Labelled photos from "cats_and_dogs_resized", an image-classification folder in eminet666/eminet_IA. The possible labels are: cats, dogs.

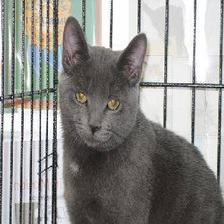
Label: cats

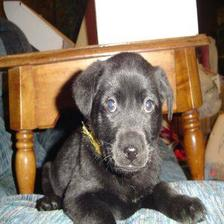
Label: dogs

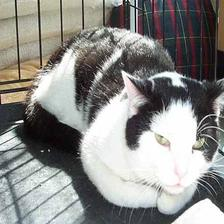
Label: cats

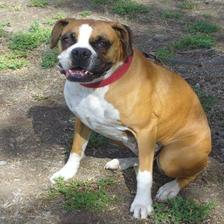
Label: dogs

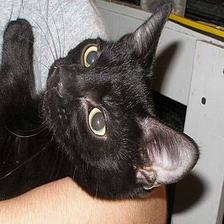
Label: cats

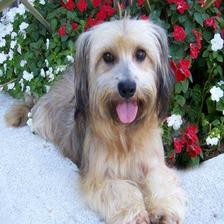
Label: dogs
